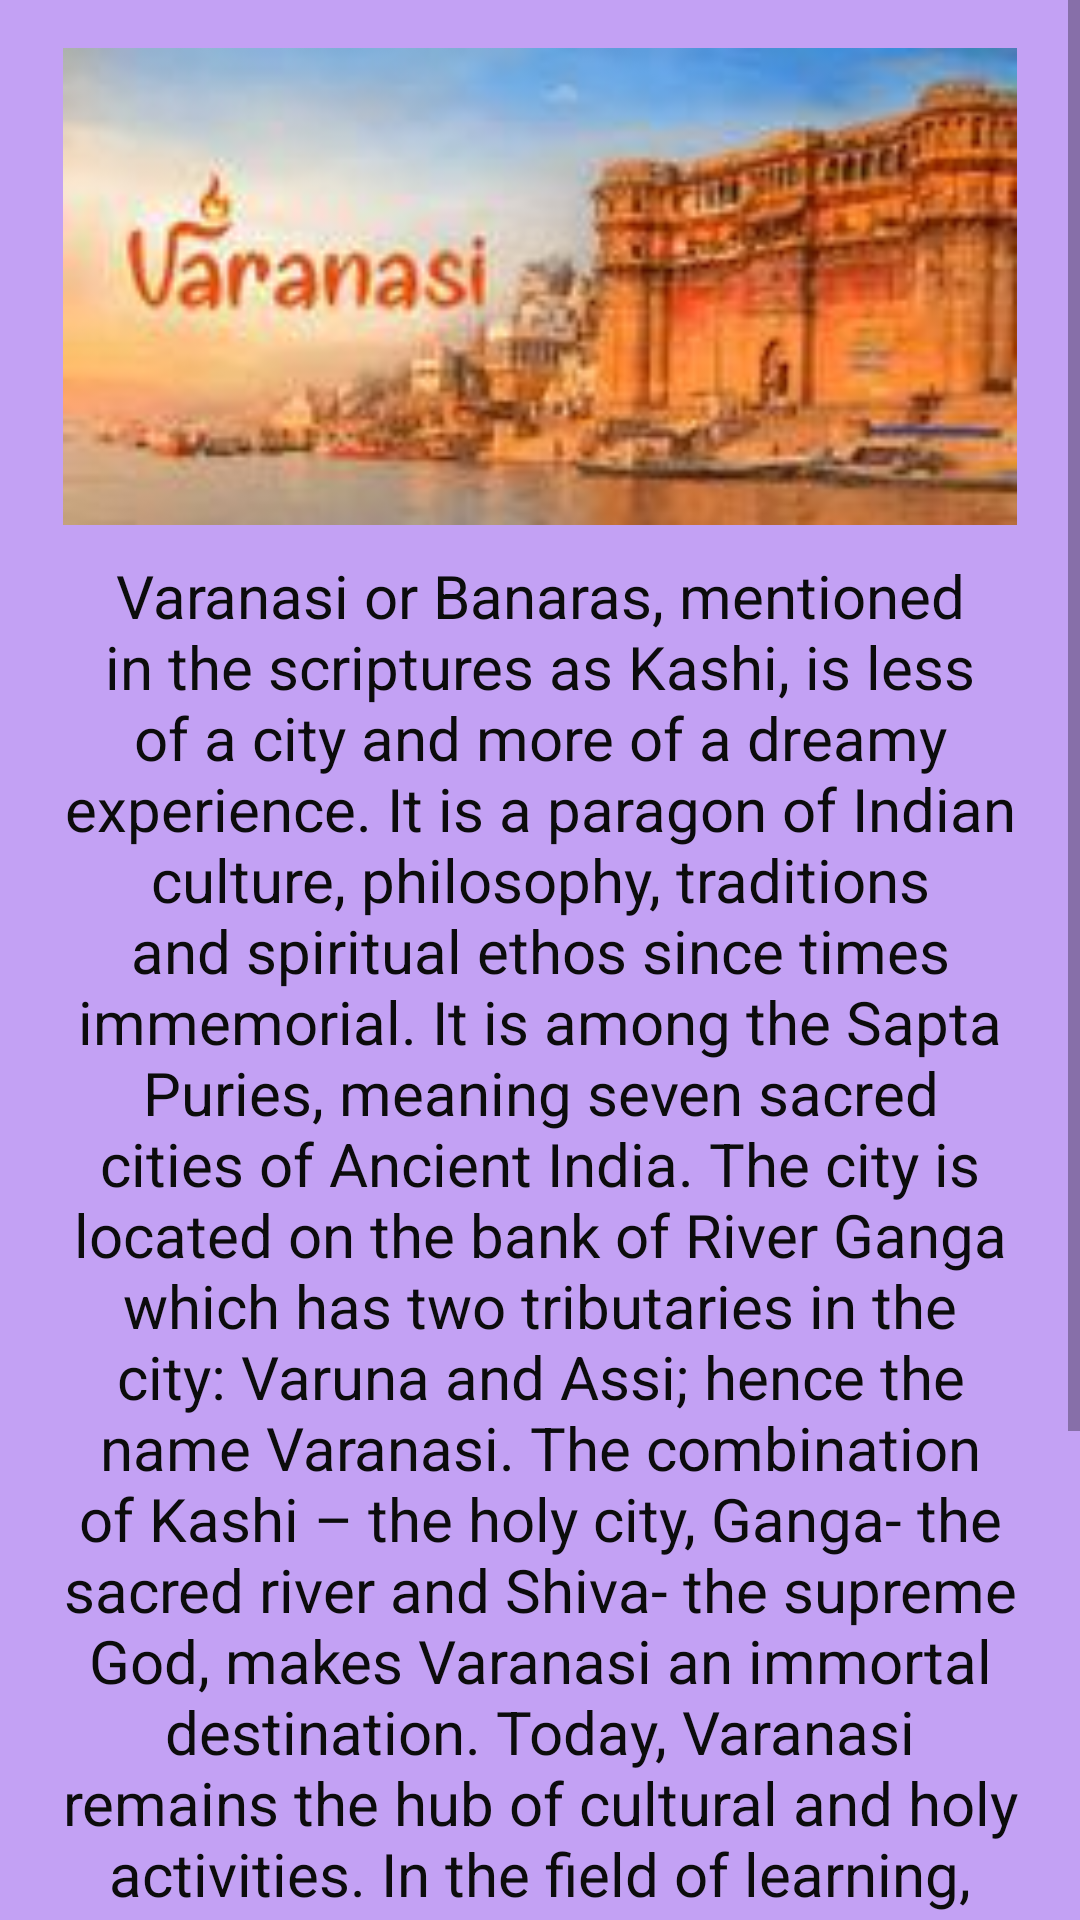

Layout XML and referenced resources for this Android screen:
<!-- AndroidManifest.xml: application theme AppTheme -->
<!-- res/layout/fragment_main.xml -->
<?xml version="1.0" encoding="utf-8"?>
<ScrollView xmlns:android="http://schemas.android.com/apk/res/android"
    xmlns:tools="http://schemas.android.com/tools"
    android:layout_width="match_parent"
    android:layout_height="match_parent">

    <FrameLayout
        android:layout_width="match_parent"
        android:layout_height="wrap_content"
        android:background="#C3A1F4"
        tools:context=".MainFragment">

        <LinearLayout
            android:layout_width="match_parent"
            android:layout_height="wrap_content"
            android:orientation="vertical">

            <ImageView
                android:id="@+id/imageView"
                android:layout_width="320dp"
                android:layout_height="159dp"
                android:layout_gravity="center"
                android:layout_marginTop="16dp"
                android:src="@drawable/varanashi" />

            <TextView
                android:id="@+id/about_city"
                android:layout_width="match_parent"
                android:layout_height="wrap_content"
                android:layout_marginStart="16dp"
                android:layout_marginTop="10dp"
                android:layout_marginEnd="16dp"
                android:layout_marginBottom="8dp"
                android:text="@string/intro_city"
                android:textAlignment="center"
                android:textColor="@color/black"
                android:textSize="20sp" />

        </LinearLayout>
    </FrameLayout>
</ScrollView>
<!-- resources referenced by this layout -->
<resources>
  <color name="black">#0C0C0C</color>
  <!-- drawable varanashi: jpg bitmap (drawable, 9625 bytes) -->
  <string name="intro_city">Varanasi or Banaras, mentioned in the scriptures as Kashi, is less of a city and more of a dreamy experience. It is a paragon of Indian culture, philosophy, traditions and spiritual ethos since times immemorial. It is among the Sapta Puries, meaning seven sacred cities of Ancient India. The city is located on the bank of River Ganga which has two tributaries in the city: Varuna and Assi; hence the name Varanasi. The combination of Kashi – the holy city, Ganga- the sacred river and Shiva- the supreme God, makes Varanasi an immortal destination. Today, Varanasi remains the hub of cultural and holy activities. In the field of learning, especially of Religion, Philosophy, Yoga, Ayurveda, Astrology, Dance and Music, the city is certainly unparalleled. The Banarasi Silk Sarees and Brocades are known worldwide for its elegance. Varanasi is full of surprises abounding every corner; the more one explores it, the more one falls in love with it!</string>
  <style name="AppTheme" parent="Theme.AppCompat.Light.DarkActionBar">
          
          <item name="colorPrimary">@color/colorPrimary</item>
          <item name="colorPrimaryDark">#101F7C</item>
          <item name="colorAccent">@color/colorAccent</item>
          <item name="windowActionBar">false</item>
          <item name="windowNoTitle">true</item>
      </style>
  <color name="colorPrimary">#6200EE</color>
  <color name="colorAccent">#03DAC5</color>
</resources>
